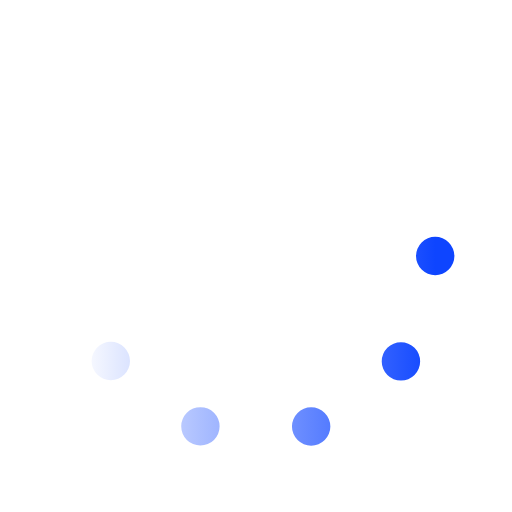
t = 0.00 s
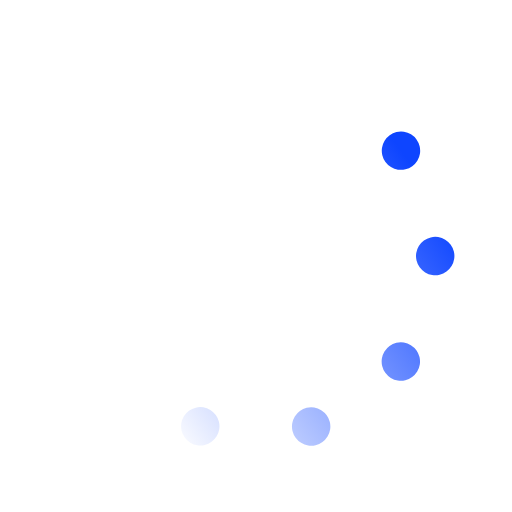
t = 0.33 s
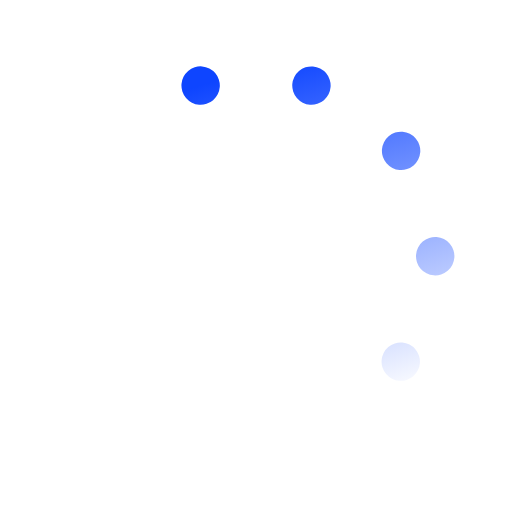
t = 0.67 s
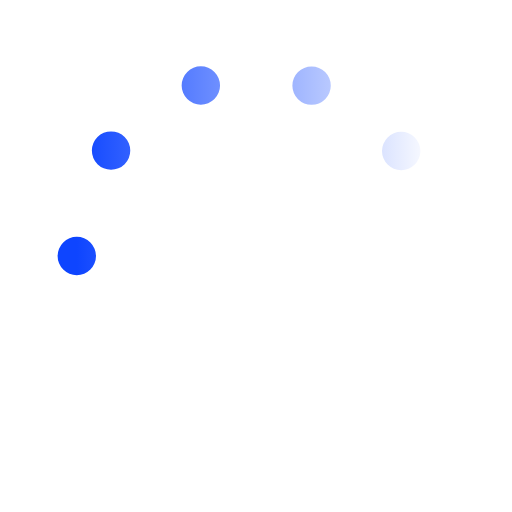
t = 1.00 s
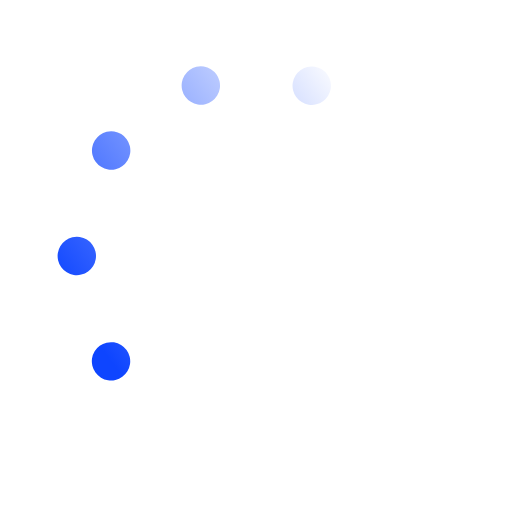
t = 1.33 s
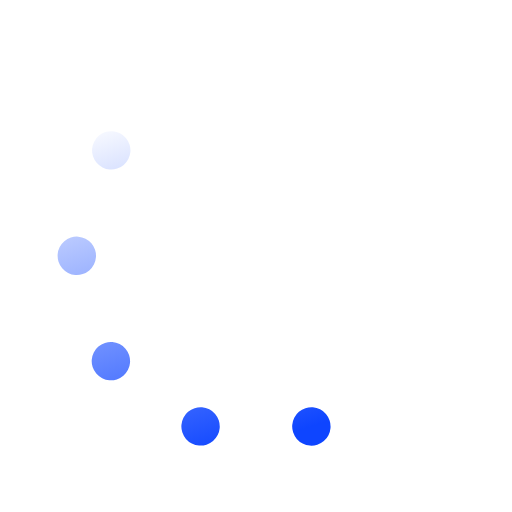
t = 1.67 s

The animated SVG that drew these frames (rendered in a browser with its animation timeline set to each time). Animation: 1 SMIL element (animateTransform=1); one cycle of 2.00 s, repeats indefinitely.

<svg xmlns='http://www.w3.org/2000/svg' viewBox='0 0 200 200'>
    <linearGradient id='a12'>
        <stop offset='0' stop-color='#0E45FF' stop-opacity='0'></stop>
        <stop offset='1' stop-color='#0E45FF'></stop>
    </linearGradient>
    <circle fill='none' stroke='url(#a12)' stroke-width='15' stroke-linecap='round'
            stroke-dasharray='0 44 0 44 0 44 0 44 0 360' cx='100' cy='100' r='70' transform-origin='center'>
        <animateTransform type='rotate' attributeName='transform' calcMode='discrete' dur='2'
                          values='360;324;288;252;216;180;144;108;72;36' repeatCount='indefinite'></animateTransform>
    </circle>
</svg>
